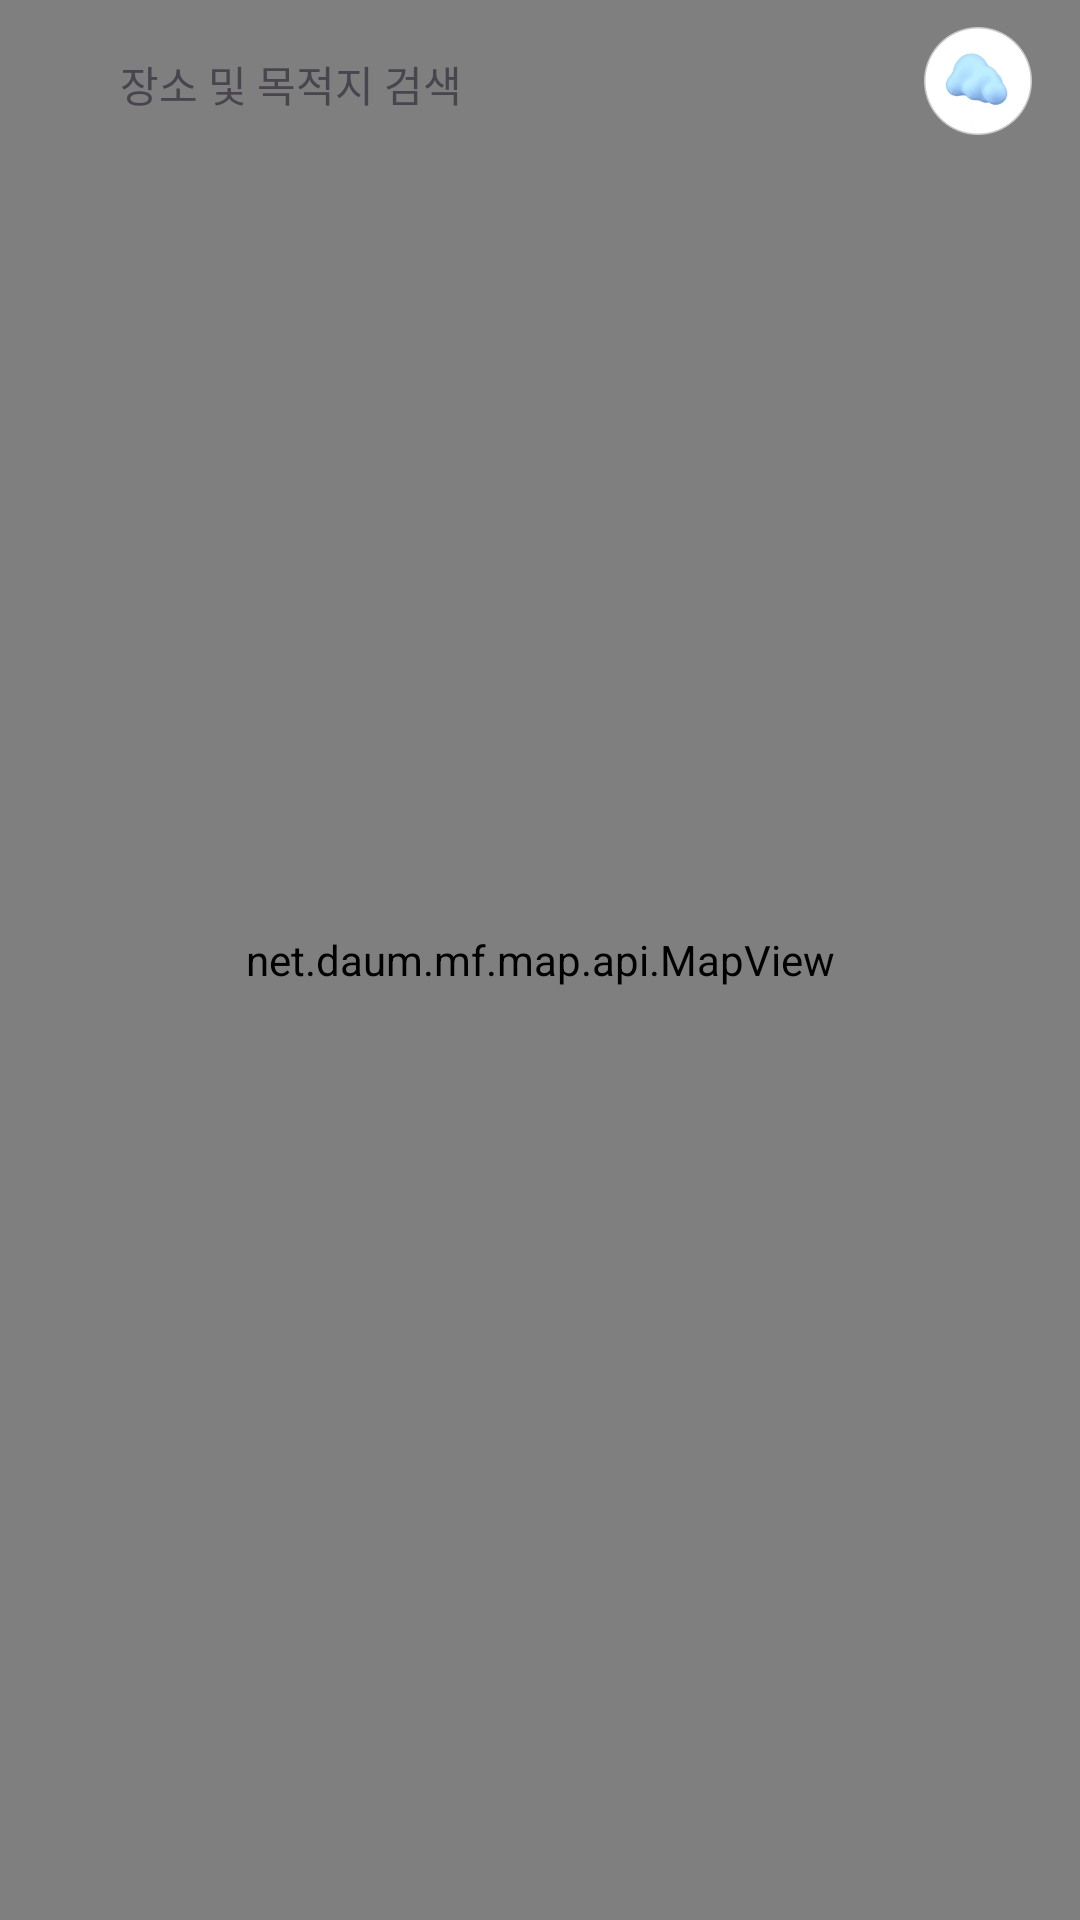

The Android layout XML behind this screen, and the referenced resources:
<!-- AndroidManifest.xml: application theme Theme.Gora -->
<!-- res/layout/activity_main.xml -->
<?xml version="1.0" encoding="utf-8"?>
<androidx.constraintlayout.widget.ConstraintLayout xmlns:android="http://schemas.android.com/apk/res/android"
    xmlns:app="http://schemas.android.com/apk/res-auto"
    xmlns:tools="http://schemas.android.com/tools"
    android:layout_width="match_parent"
    android:layout_height="match_parent"
    tools:context=".ui.main.MainActivity">

    <net.daum.mf.map.api.MapView
        android:id="@+id/mapview_main"
        android:layout_width="match_parent"
        android:layout_height="match_parent"
        app:layout_constraintStart_toStartOf="parent"
        app:layout_constraintEnd_toEndOf="parent"
        app:layout_constraintTop_toTopOf="parent"
        app:layout_constraintBottom_toBottomOf="parent"/>

        <LinearLayout
            android:id="@+id/bt_search"
            app:layout_constraintStart_toStartOf="parent"
            app:layout_constraintTop_toTopOf="parent"
            app:layout_constraintEnd_toStartOf="@id/ig_profile"
            android:layout_marginEnd="16dp"
            android:layout_marginTop="9dp"
            android:background="@drawable/bt_search"
            android:gravity="center_vertical"
            android:layout_width="0dp"
            android:layout_height="38dp"
            android:orientation="horizontal"
            android:layout_marginStart="16dp">

            <ImageView
                android:layout_marginStart="12dp"
                android:layout_width="wrap_content"
                android:layout_height="wrap_content"
                android:src="@drawable/ic_search"/>

            <TextView
                android:layout_marginStart="12dp"
                android:layout_width="wrap_content"
                android:layout_height="wrap_content"
                android:text="장소 및 목적지 검색"/>

        </LinearLayout>

            <ImageView
                android:layout_marginEnd="16dp"
                android:id="@+id/ig_profile"
                android:layout_width="36dp"
                android:layout_height="36dp"
                android:src="@drawable/ig_profile"
                app:layout_constraintEnd_toEndOf="parent"
                app:layout_constraintTop_toTopOf="parent"
                android:layout_marginTop="9dp"
                />


</androidx.constraintlayout.widget.ConstraintLayout>
<!-- resources referenced by this layout -->
<resources>
  <!-- drawable ig_profile: png bitmap (drawable, 21271 bytes) -->
  <style name="Theme.Gora" parent="Base.Theme.Gora" />
  <style name="Base.Theme.Gora" parent="Theme.Material3.DayNight.NoActionBar">
          
          
          <item name="android:windowLightStatusBar">true</item>
          <item name="android:statusBarColor">@color/white</item>
      </style>
  <!-- not gathered from this repository: default colours our renderer supplied (Android Studio template values) -->
  <color name="white">#FFFFFFFF</color>
</resources>
